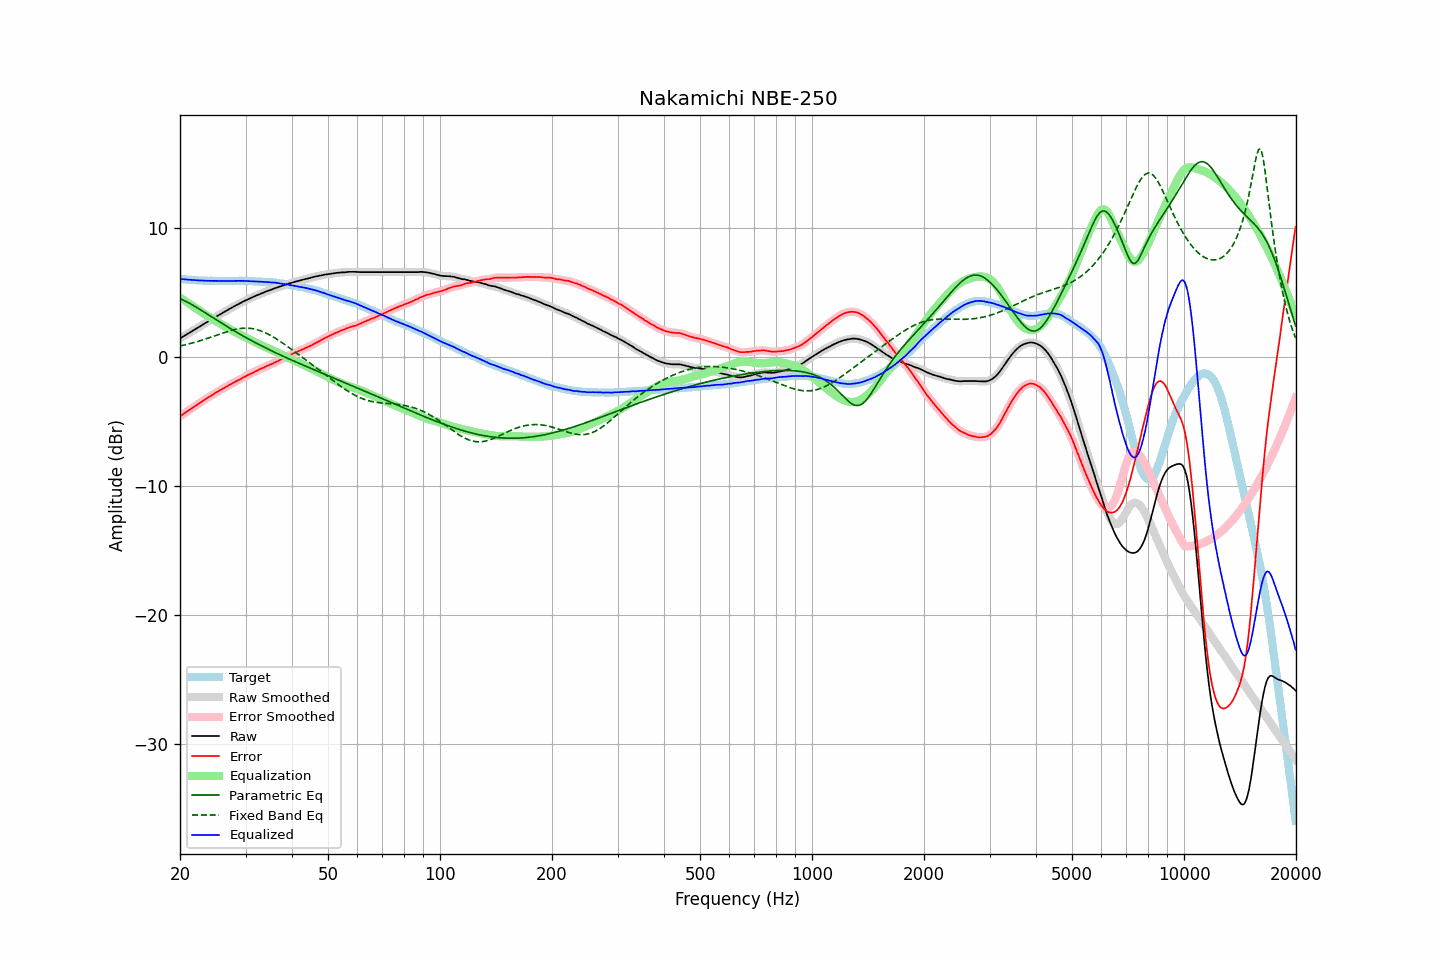

Source data for this figure (header and first rows):
frequency, raw, error, smoothed, error_smoothed, equalization, parametric_eq, fixed_band_eq, equalized_raw, equalized_smoothed, target
20.00, 1.43, -4.61, 1.43, -4.61, 4.61, 4.52, 0.85, 6.03, 6.04, 6.04
20.20, 1.51, -4.52, 1.50, -4.52, 4.52, 4.47, 0.87, 6.03, 6.03, 6.03
20.40, 1.58, -4.44, 1.58, -4.44, 4.44, 4.41, 0.90, 6.01, 6.02, 6.02
20.61, 1.66, -4.35, 1.66, -4.35, 4.35, 4.34, 0.93, 6.01, 6.01, 6.01
20.81, 1.73, -4.26, 1.73, -4.26, 4.27, 4.28, 0.96, 5.99, 5.99, 5.99
21.02, 1.81, -4.17, 1.81, -4.17, 4.18, 4.21, 0.99, 5.99, 5.99, 5.98
21.23, 1.88, -4.09, 1.88, -4.09, 4.10, 4.15, 1.02, 5.97, 5.98, 5.97
21.44, 1.96, -4.02, 1.96, -4.01, 4.01, 4.08, 1.06, 5.97, 5.97, 5.98
21.66, 2.03, -3.93, 2.03, -3.93, 3.93, 4.00, 1.09, 5.95, 5.96, 5.96
21.87, 2.11, -3.85, 2.11, -3.85, 3.84, 3.93, 1.12, 5.95, 5.95, 5.96
22.09, 2.18, -3.76, 2.18, -3.76, 3.76, 3.86, 1.16, 5.94, 5.94, 5.94
22.31, 2.26, -3.67, 2.26, -3.67, 3.67, 3.78, 1.20, 5.93, 5.93, 5.93
22.54, 2.33, -3.59, 2.33, -3.59, 3.59, 3.70, 1.23, 5.92, 5.92, 5.92
22.76, 2.41, -3.51, 2.41, -3.51, 3.51, 3.63, 1.27, 5.92, 5.92, 5.92
22.99, 2.49, -3.42, 2.48, -3.42, 3.43, 3.55, 1.31, 5.91, 5.91, 5.91
23.22, 2.56, -3.34, 2.56, -3.34, 3.35, 3.47, 1.35, 5.90, 5.91, 5.90
23.45, 2.64, -3.27, 2.64, -3.26, 3.27, 3.39, 1.39, 5.90, 5.90, 5.91
23.69, 2.71, -3.19, 2.71, -3.19, 3.19, 3.31, 1.44, 5.89, 5.90, 5.90
23.92, 2.79, -3.10, 2.79, -3.11, 3.11, 3.24, 1.48, 5.90, 5.90, 5.89
24.16, 2.86, -3.04, 2.86, -3.03, 3.03, 3.16, 1.52, 5.89, 5.89, 5.90
24.40, 2.94, -2.96, 2.94, -2.96, 2.95, 3.08, 1.56, 5.89, 5.89, 5.90
24.65, 3.01, -2.88, 3.01, -2.88, 2.88, 3.00, 1.61, 5.88, 5.89, 5.89
24.89, 3.09, -2.80, 3.09, -2.80, 2.80, 2.92, 1.65, 5.89, 5.89, 5.89
25.14, 3.16, -2.72, 3.16, -2.72, 2.73, 2.84, 1.69, 5.89, 5.89, 5.88
25.39, 3.23, -2.65, 3.23, -2.65, 2.65, 2.76, 1.74, 5.88, 5.88, 5.88
25.65, 3.30, -2.58, 3.30, -2.58, 2.58, 2.68, 1.78, 5.88, 5.88, 5.88
25.91, 3.37, -2.51, 3.37, -2.51, 2.51, 2.60, 1.82, 5.87, 5.88, 5.88
26.16, 3.45, -2.44, 3.44, -2.44, 2.43, 2.53, 1.87, 5.88, 5.88, 5.89
26.43, 3.52, -2.36, 3.52, -2.36, 2.36, 2.45, 1.91, 5.88, 5.88, 5.88
26.69, 3.59, -2.29, 3.59, -2.29, 2.29, 2.37, 1.95, 5.88, 5.88, 5.88
26.96, 3.66, -2.22, 3.66, -2.22, 2.22, 2.30, 1.99, 5.88, 5.88, 5.88
27.23, 3.73, -2.15, 3.73, -2.15, 2.15, 2.22, 2.02, 5.88, 5.88, 5.88
27.50, 3.80, -2.08, 3.80, -2.08, 2.08, 2.15, 2.06, 5.88, 5.88, 5.88
27.77, 3.87, -2.02, 3.87, -2.01, 2.02, 2.07, 2.09, 5.88, 5.88, 5.89
28.05, 3.94, -1.94, 3.94, -1.95, 1.95, 2.00, 2.12, 5.89, 5.89, 5.88
28.33, 4.01, -1.88, 4.01, -1.88, 1.88, 1.92, 2.14, 5.89, 5.89, 5.89
28.62, 4.07, -1.82, 4.07, -1.82, 1.82, 1.85, 2.17, 5.89, 5.89, 5.89
28.90, 4.14, -1.76, 4.14, -1.76, 1.75, 1.78, 2.19, 5.89, 5.89, 5.90
29.19, 4.20, -1.70, 4.20, -1.69, 1.69, 1.71, 2.20, 5.89, 5.89, 5.90
29.48, 4.27, -1.62, 4.27, -1.63, 1.62, 1.64, 2.22, 5.89, 5.89, 5.89
29.78, 4.33, -1.56, 4.33, -1.56, 1.56, 1.57, 2.22, 5.89, 5.89, 5.89
30.08, 4.39, -1.50, 4.39, -1.49, 1.50, 1.50, 2.23, 5.88, 5.88, 5.89
30.38, 4.45, -1.42, 4.45, -1.43, 1.43, 1.43, 2.22, 5.88, 5.88, 5.87
30.68, 4.51, -1.36, 4.51, -1.36, 1.37, 1.36, 2.22, 5.88, 5.88, 5.87
30.99, 4.57, -1.30, 4.56, -1.30, 1.30, 1.29, 2.20, 5.87, 5.87, 5.87
31.30, 4.62, -1.25, 4.62, -1.24, 1.24, 1.23, 2.19, 5.86, 5.86, 5.87
31.61, 4.67, -1.19, 4.67, -1.19, 1.18, 1.16, 2.16, 5.85, 5.85, 5.86
31.93, 4.73, -1.11, 4.72, -1.12, 1.12, 1.09, 2.14, 5.85, 5.84, 5.84
32.24, 4.78, -1.07, 4.78, -1.06, 1.06, 1.03, 2.10, 5.84, 5.84, 5.85
32.57, 4.84, -0.99, 4.84, -1.00, 1.00, 0.96, 2.07, 5.84, 5.84, 5.83
32.89, 4.89, -0.94, 4.89, -0.94, 0.94, 0.90, 2.03, 5.83, 5.83, 5.83
33.22, 4.94, -0.88, 4.94, -0.88, 0.88, 0.84, 1.98, 5.82, 5.82, 5.82
33.55, 4.99, -0.83, 4.99, -0.83, 0.82, 0.77, 1.93, 5.81, 5.81, 5.82
33.89, 5.04, -0.77, 5.04, -0.77, 0.77, 0.71, 1.87, 5.81, 5.81, 5.81
34.23, 5.09, -0.70, 5.09, -0.71, 0.71, 0.65, 1.81, 5.80, 5.80, 5.79
34.57, 5.13, -0.66, 5.13, -0.65, 0.66, 0.59, 1.75, 5.79, 5.79, 5.79
34.92, 5.18, -0.59, 5.17, -0.60, 0.60, 0.53, 1.68, 5.78, 5.78, 5.77
35.27, 5.22, -0.57, 5.22, -0.55, 0.55, 0.47, 1.61, 5.77, 5.77, 5.79
35.62, 5.27, -0.49, 5.27, -0.50, 0.49, 0.41, 1.54, 5.76, 5.76, 5.76
35.97, 5.32, -0.44, 5.31, -0.44, 0.44, 0.35, 1.47, 5.75, 5.75, 5.76
... 635 more rows
